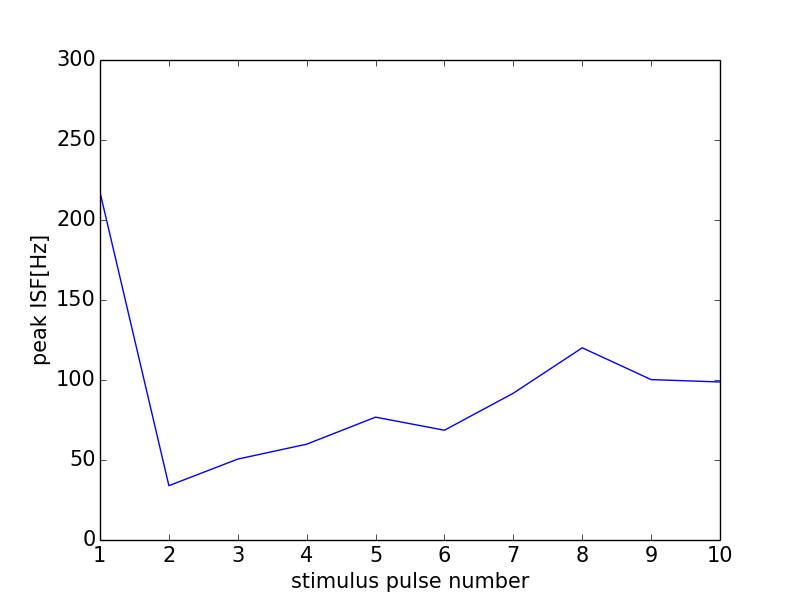

Data behind this chart, as committed beside it:
0, 0.0
0, 0
1, 217.4
2, 33.96
3, 50.57
4, 59.88
5, 76.78
6, 68.61
7, 91.74
8, 120.1
9, 100.3
10, 98.77
11, 0
